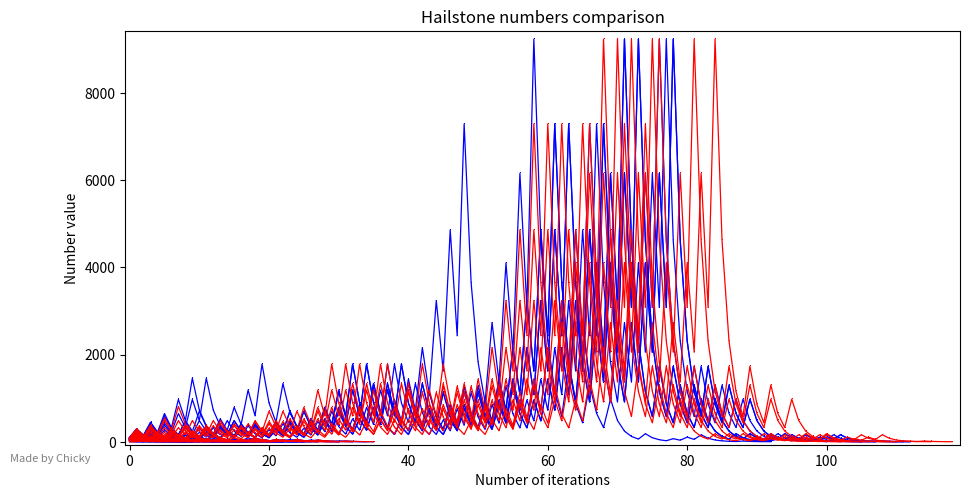

Recreate this plot in Python.
import math
import warnings
warnings.filterwarnings("ignore", category=UserWarning)

import matplotlib as mpl
mpl.use('Agg')
import matplotlib.pyplot as plt
plt.figure(figsize=(10, 5))

import os
import argparse

# Create a directory for saving figures if it doesn't exist
output_directory = 'generated'
os.makedirs(output_directory, exist_ok=True)


plt.xlabel('Number of iterations')
plt.ylabel('Number value')
plt.title('Hailstone numbers comparison')

def isPrime(n):
    if n <= 1:
        return False
    elif n <= 3:
        return True
    elif n % 2 == 0 or n % 3 == 0:
        return False
    i = 5
    while i * i <= n:
        if n % i == 0 or n % (i + 2) == 0:
            return False
        i += 6
    return True

maxlist = [[], []]

plotlist = []

isLog = 0
height = 0

# Create the argument parser
parser = argparse.ArgumentParser(description='Driver Program')

# Add an optional option for the plot argument
parser.add_argument('-p', '--plot', help='List of values for plotting', default='list(range(1, 101))')
parser.add_argument('-l', '--log', help='Log axis scaling, 0 for non, 1 for y axis, 2 for both', default=0, type=int)
parser.add_argument('-ht', '--height', help='Specify the height of a graph', default=0, type=int)

# Parse the command-line arguments
args = parser.parse_args()

# Parse the plot argument into a list
plotlist = eval(args.plot)
isLog = args.log
height = args.height


PLlength = len(plotlist)

def plot(n, color):
    # count starts at 0 because the beginning number is not an iteration
    count = 0
    Arr = [[0], [n]]
    
    if isLog == 2:
        count = 1
        Arr = [[1], [n]]

    while n > 1:
        if n % 2 == 0:
            n = n / 2
        else:
            n = ((n * 3) + 1)
        count += 1

        Arr[0].insert(count, count)
        Arr[1].insert(count, n)

    x = Arr[0]
    y = Arr[1]

    plt.plot(x, y, ',-', linewidth=0.9, color=color)

    maxlist[0].append(max(x))
    maxlist[1].append(max(y))

def plotall():
    color = "blue"
    tmp = []
    for k in range(PLlength):
        if isPrime(plotlist[k]):
            tmp.append(plotlist[k])
        else:
            plot(plotlist[k], color)
    
    for j in range(len(tmp)):
        plot(tmp[j], "red")


    x_min = min(maxlist[0])
    print("isLog: " + str(isLog) + ", x_min: " + str(x_min))
    x_max = max(maxlist[0])
    y_min = min(maxlist[1])
    y_max = max(maxlist[1])

    if isLog == 1:
        plt.yscale('log')
        plt.xlim(left=-0.0053 * max(maxlist[0]))
        plt.xlim(right=1.01 * max(maxlist[0]))
        plt.ylim(bottom=1-0.0075 * max(maxlist[1]))
        # log margins bruh
        y_margin_log = (math.log10(y_max) - math.log10(y_min)) * 0.03
        if y_min == y_max:
            y_margin_log = 0.03
        plt.ylim(top=10 ** (math.log10(y_max) + y_margin_log))
    elif isLog == 2:
        plt.xscale('log')
        plt.yscale('log')
        # more log margins
        x_margin_log = (math.log10(x_max) - math.log10(x_min)) * 0.05
        if x_min == x_max:
            x_margin_log = 0.05
        plt.xlim(left=-0.0053 * max(maxlist[0]))
        plt.xlim(right=10 ** (math.log10(x_max) + x_margin_log))
        
        y_margin_log = (math.log10(y_max) - math.log10(y_min)) * 0.03
        if y_min == y_max:
            y_margin_log = 0.03
        plt.ylim(bottom=1-0.0075 * max(maxlist[1]))
        plt.ylim(top=10 ** (math.log10(y_max) + y_margin_log))
    else:
        plt.xlim(left=-0.0053 * max(maxlist[0]))
        plt.xlim(right=1.01 * max(maxlist[0]))
        if height != 0:
            plt.ylim(top=height)
            plt.ylim(bottom=1-0.0075 * max(maxlist[1]))
        else:
            plt.ylim(bottom=1-0.0075 * max(maxlist[1]))
            plt.ylim(top=1.02 * max(maxlist[1]))


plotall()

txt = "Made by Chicky"
#first num is percent on x axis, second is y
plt.figtext(0.075, 0.065, txt, wrap=True, horizontalalignment='center', fontsize=8, color="grey")

plt.tight_layout()

dpi = 500
plt.subplots_adjust(left=0.15, bottom=0.1)

# Save the figure in the specified directory
filename = os.path.join(output_directory, 'graph.png')
plt.savefig(filename, dpi=dpi)
